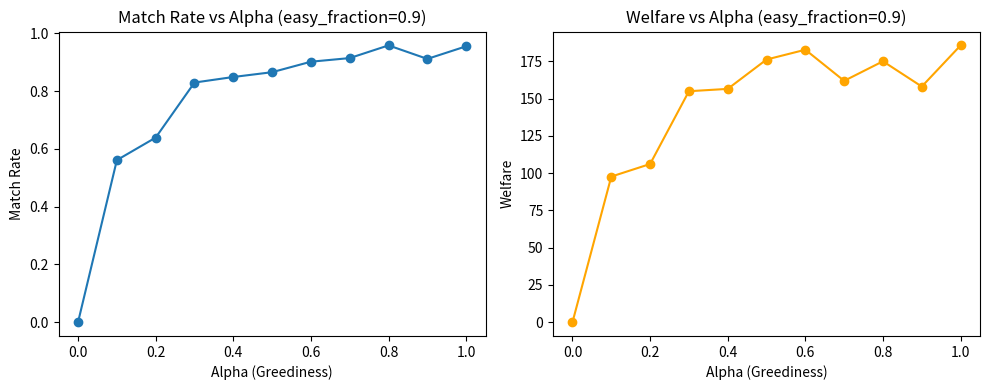
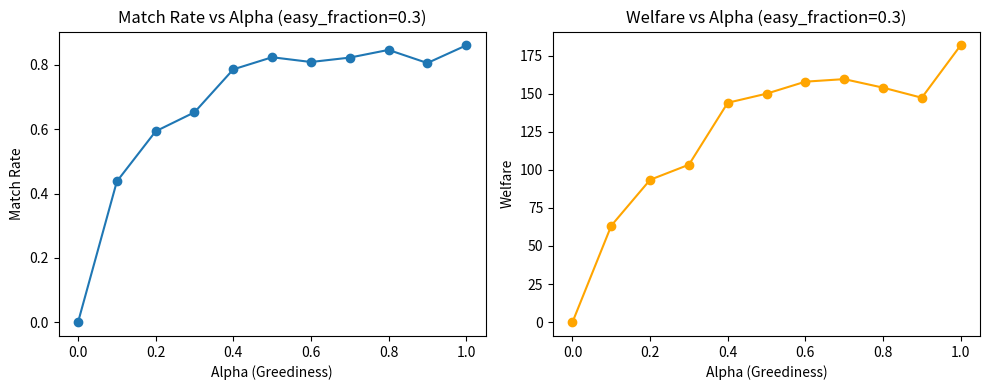

The matplotlib source for these figures, in order:
import random, math
import matplotlib.pyplot as plt

from enum import Enum

class Policy(Enum):
    GREEDY = 1
    PATIENT = 2
    PATIENT_ALPHA = 3

class Agent:
    _id_counter = 0
    def __init__(self, arrival_time, deadline, agent_type, patience_cost=0.0):
        self.id = Agent._id_counter
        Agent._id_counter += 1
        self.arrival_time = arrival_time
        self.deadline = deadline
        self.agent_type = agent_type
        self.patience_cost = patience_cost
        self.matched = False
        self.match_time = None
        self.partner_id = None
    def is_expired(self, t): return t >= self.deadline

def are_compatible(a, b, p_easy_easy=0.9, p_easy_hard=0.4, p_hard_hard=0.1):
    if a.agent_type == b.agent_type == "easy": return random.random() < p_easy_easy
    if a.agent_type == b.agent_type == "hard": return random.random() < p_hard_hard
    return random.random() < p_easy_hard

# safer matching
def greedy_match(waiting, t):
    matched_pairs = []
    unmatched = []
    used = set()
    for i, a in enumerate(waiting):
        if i in used: continue
        found = False
        for j, b in enumerate(waiting):
            if j in used or i == j: continue
            if are_compatible(a, b):
                a.matched = b.matched = True
                a.match_time = b.match_time = t
                a.partner_id, b.partner_id = b.id, a.id
                used.add(i); used.add(j)
                matched_pairs.append((a,b,t))
                found = True
                break
        if not found: unmatched.append(a)
    return matched_pairs, [a for i,a in enumerate(waiting) if i not in used]

def patient_match(waiting, t):
    expiring = [a for a in waiting if a.deadline <= t]
    stay = [a for a in waiting if a.deadline > t]
    pairs, _ = greedy_match(expiring, t)
    matched_ids = {a.id for (a,b,_) in pairs} | {b.id for (a,b,_) in pairs}
    # agents whose deadline reached but unmatched leave
    remaining = stay + [a for a in expiring if a.id in matched_ids]
    return pairs, remaining

def patient_alpha_match(waiting, t, alpha=0.3):
    if random.random() < alpha:
        return greedy_match(waiting, t)
    else:
        return patient_match(waiting, t)

def poisson_arrivals(rate, T):
    t, arrivals = 0, []
    while t < T:
        t += random.expovariate(rate)
        if t <= T: arrivals.append(t)
    return arrivals

def run_simulation(T=100, arrival_rate=1.0, easy_fraction=0.7,
                   avg_deadline=10.0, policy=Policy.GREEDY,
                   alpha=0.3, waiting_cost_per_unit=0.05):
    arrivals = poisson_arrivals(arrival_rate, T)
    arrivals.sort()
    waiting, all_agents, matches = [], [], []
    idx, current_time = 0, 0
    while (current_time <= T or idx < len(arrivals)):
        if idx < len(arrivals): current_time = arrivals[idx]
        else: current_time += 1
        # add new agents
        while idx < len(arrivals) and abs(arrivals[idx]-current_time) < 1e-9:
            agent_type = "easy" if random.random() < easy_fraction else "hard"
            deadline = current_time + random.expovariate(1.0/avg_deadline)
            cost = waiting_cost_per_unit*random.uniform(0.5,1.5)
            a = Agent(current_time, deadline, agent_type, cost)
            waiting.append(a); all_agents.append(a); idx += 1
        # remove expired
        waiting = [a for a in waiting if not a.is_expired(current_time)]
        # match according to policy
        if policy == Policy.GREEDY:
            pairs, waiting = greedy_match(waiting, current_time)
        elif policy == Policy.PATIENT:
            pairs, waiting = patient_match(waiting, current_time)
        else:
            pairs, waiting = patient_alpha_match(waiting, current_time, alpha)
        matches.extend(pairs)
        # safety break
        if current_time > T*2: break
    # compute welfare
    matched = [a for a in all_agents if a.matched]
    unmatched = [a for a in all_agents if not a.matched]
    welfare = sum(1 - a.patience_cost*(a.match_time-a.arrival_time)
                  for a in matched)
    avg_wait = sum(a.match_time - a.arrival_time for a in matched)/len(matched) if matched else 0
    return {
        "match_rate": len(matched)/len(all_agents),
        "avg_wait": avg_wait,
        "welfare": welfare,
        "matched": len(matched),
        "unmatched": len(unmatched),
        "total": len(all_agents)
    }

if __name__ == "__main__":
    random.seed(0)
    horizon = 200
    print("=== Homogeneous market (easy=0.9) ===")
    for policy in [Policy.GREEDY, Policy.PATIENT, Policy.PATIENT_ALPHA]:
        res = run_simulation(T=horizon, easy_fraction=0.9, policy=policy)
        print(policy.name, res)

    print("\n=== Imbalanced market (easy=0.3) ===")
    for policy in [Policy.GREEDY, Policy.PATIENT, Policy.PATIENT_ALPHA]:
        res = run_simulation(T=horizon, easy_fraction=0.3, policy=policy)
        print(policy.name, res)
        
def plot_alpha_sweep(easy_fraction, T=200):
    alphas = [i / 10 for i in range(0, 11)]
    match_rates, welfares = [], []

    for a in alphas:
        res = run_simulation(T=T, easy_fraction=easy_fraction,
                             policy=Policy.PATIENT_ALPHA, alpha=a)
        match_rates.append(res["match_rate"])
        welfares.append(res["welfare"])

    plt.figure(figsize=(10,4))
    plt.subplot(1,2,1)
    plt.plot(alphas, match_rates, marker='o')
    plt.title(f"Match Rate vs Alpha (easy_fraction={easy_fraction})")
    plt.xlabel("Alpha (Greediness)")
    plt.ylabel("Match Rate")

    plt.subplot(1,2,2)
    plt.plot(alphas, welfares, marker='o', color='orange')
    plt.title(f"Welfare vs Alpha (easy_fraction={easy_fraction})")
    plt.xlabel("Alpha (Greediness)")
    plt.ylabel("Welfare")

    plt.tight_layout()
    plt.show()

# Run sweeps for both markets
plot_alpha_sweep(easy_fraction=0.9)  # homogeneous
plot_alpha_sweep(easy_fraction=0.3)  # imbalanced
